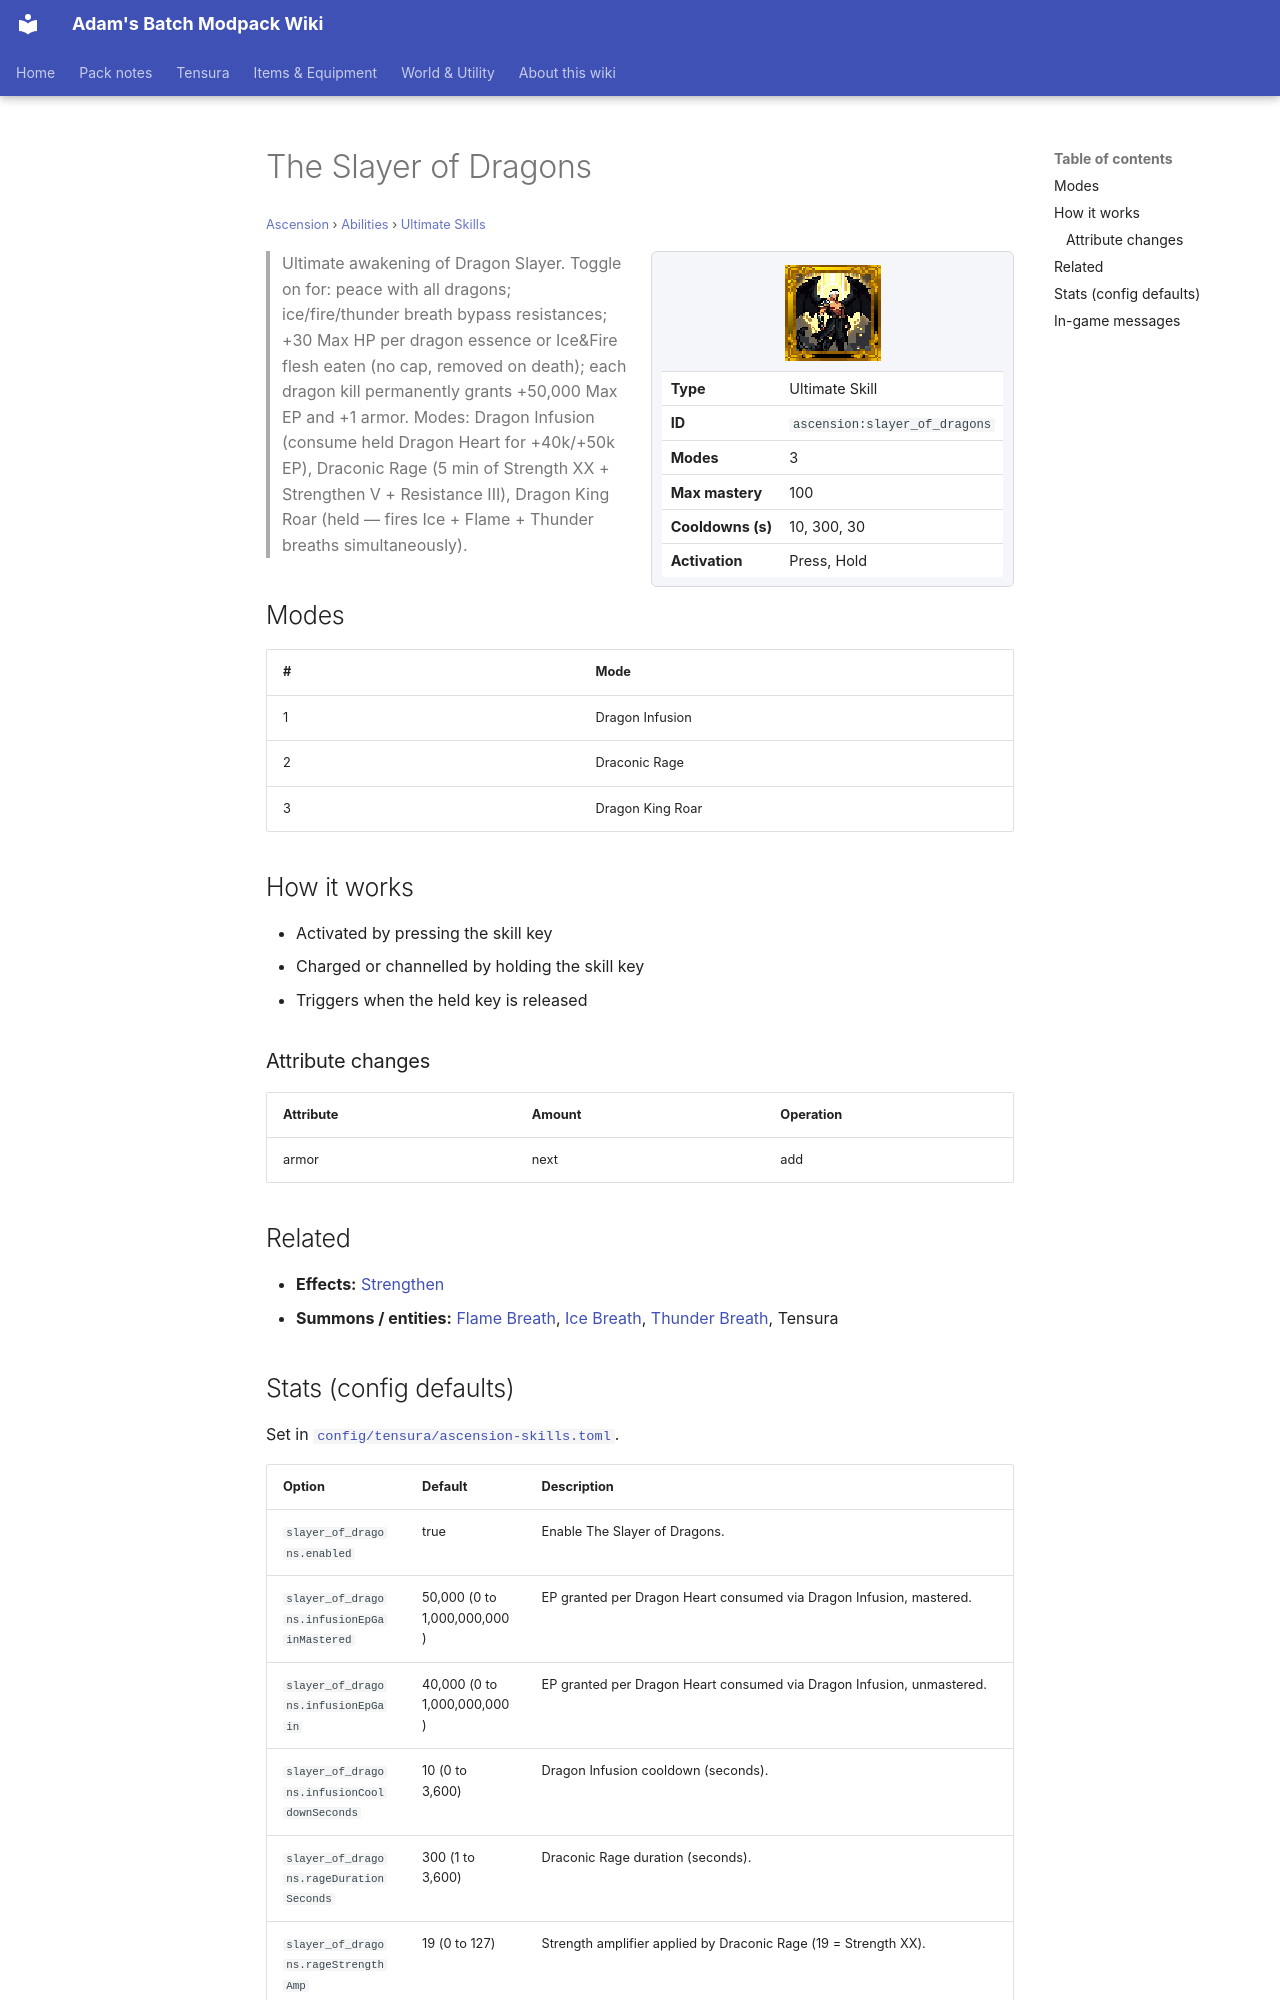

repository: Proteus-Nell/Adams-Batch-MC-Modpack-Wiki · page: ascension/abilities/ultimate-skills/slayer-of-dragons/index.html · generator: mkdocs

# The Slayer of Dragons

<small>[Ascension](../../index.md) &rsaquo; [Abilities](../index.md) &rsaquo; [Ultimate Skills](index.md)</small>

<div class="infobox" markdown>

![The Slayer of Dragons](../../../assets/icons/ascension/skill/slayer_of_dragons.png)

| | |
|---|---|
| **Type** | Ultimate Skill |
| **ID** | `ascension:slayer_of_dragons` |
| **Modes** | 3 |
| **Max mastery** | 100 |
| **Cooldowns (s)** | 10, 300, 30 |
| **Activation** | Press, Hold |

</div>

> Ultimate awakening of Dragon Slayer. Toggle on for: peace with all dragons; ice/fire/thunder breath bypass resistances; +30 Max HP per dragon essence or Ice&amp;Fire flesh eaten (no cap, removed on death); each dragon kill permanently grants +50,000 Max EP and +1 armor. Modes: Dragon Infusion (consume held Dragon Heart for +40k/+50k EP), Draconic Rage (5 min of Strength XX + Strengthen V + Resistance III), Dragon King Roar (held — fires Ice + Flame + Thunder breaths simultaneously).

## Modes

| # | Mode |
|---|---|
| 1 | Dragon Infusion |
| 2 | Draconic Rage |
| 3 | Dragon King Roar |

## How it works

- Activated by pressing the skill key
- Charged or channelled by holding the skill key
- Triggers when the held key is released

### Attribute changes

| Attribute | Amount | Operation |
|---|---|---|
| armor | next | add |

## Related

- **Effects:** [Strengthen](../../../tensura-reincarnated/effects/strengthen.md)
- **Summons / entities:** [Flame Breath](../../../tensura-reincarnated/abilities/intrinsic-skills/flame-breath.md), [Ice Breath](../../../tensura-reincarnated/abilities/intrinsic-skills/ice-breath.md), [Thunder Breath](../../../tensura-reincarnated/abilities/intrinsic-skills/thunder-breath.md), Tensura
